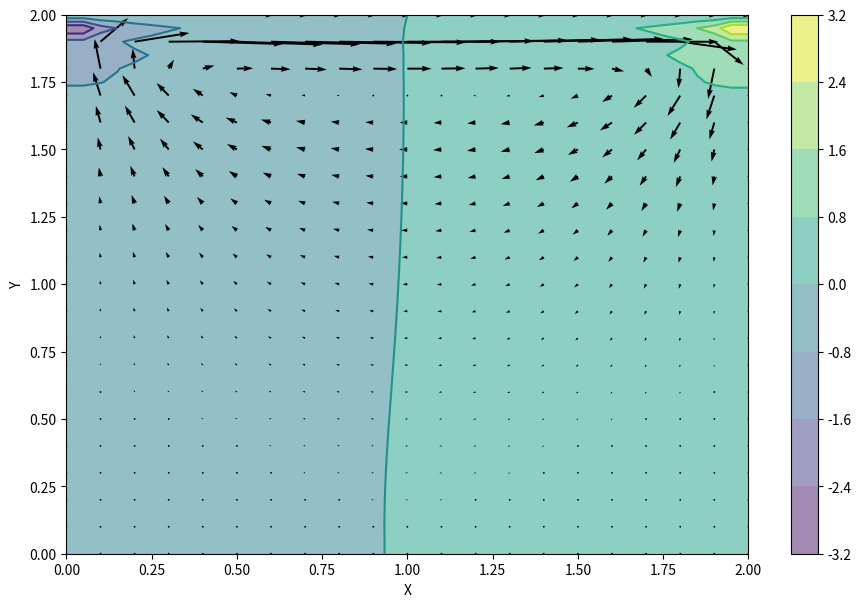
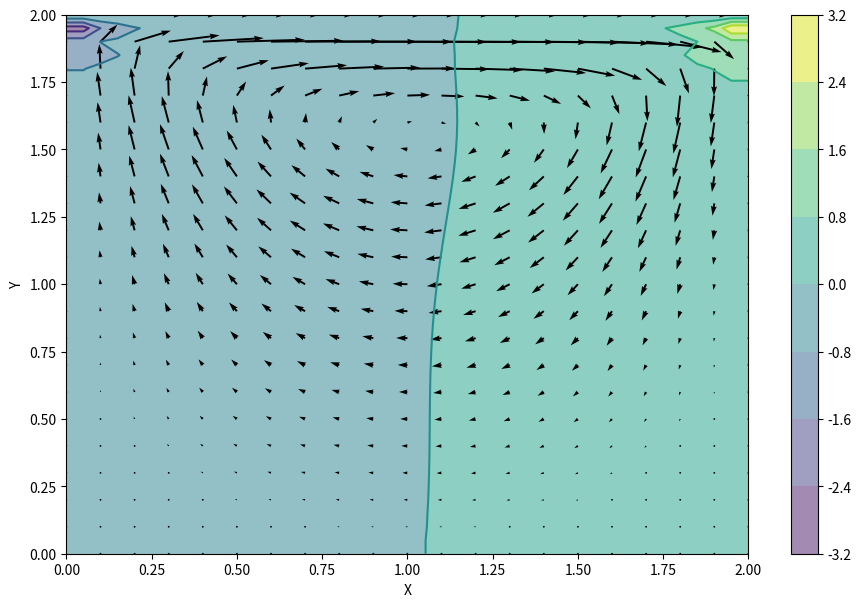
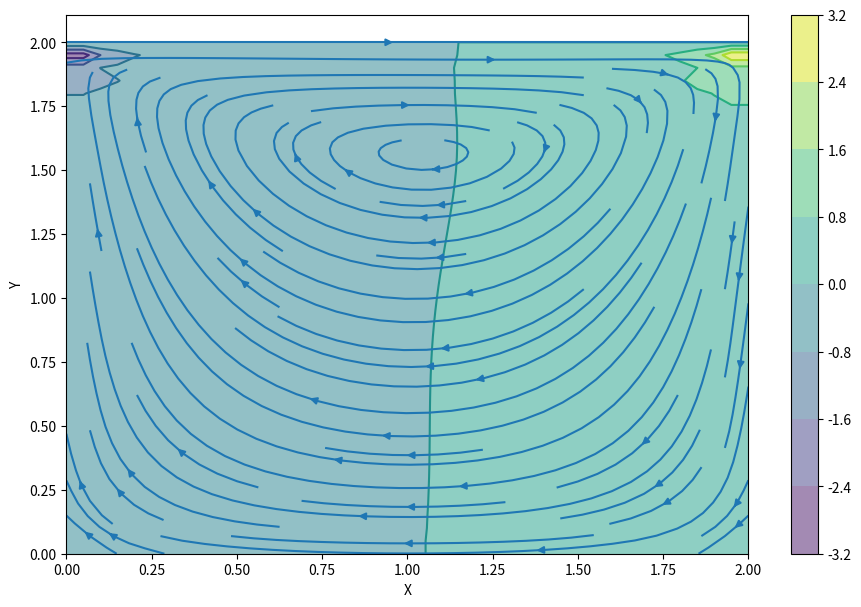

Recreate these plots in Python, in order.
import numpy
from matplotlib import pyplot, cm
from mpl_toolkits.mplot3d import Axes3D

nx = 41
ny = 41
nt = 500
nit = 50
c = 1
dx = 2 / (nx - 1)
dy = 2 / (ny - 1)
x = numpy.linspace(0, 2, nx)
y = numpy.linspace(0, 2, ny)
X, Y = numpy.meshgrid(x, y)

rho = 1
nu = .1
dt = .001

u = numpy.zeros((ny, nx))
v = numpy.zeros((ny, nx))
p = numpy.zeros((ny, nx))
b = numpy.zeros((ny, nx))

def build_up_b(b, rho, dt, u, v, dx, dy):
    
    b[1:-1, 1:-1] = (rho * (1 / dt *
                    ((u[1:-1, 2:] - u[1:-1, 0:-2]) /
                     (2 * dx) + (v[2:, 1:-1] - v[0:-2, 1:-1]) / (2 * dy)) -
                    ((u[1:-1, 2:] - u[1:-1, 0:-2]) / (2 * dx))**2 -
                      2 * ((u[2:, 1:-1] - u[0:-2, 1:-1]) / (2 * dy) *
                           (v[1:-1, 2:] - v[1:-1, 0:-2]) / (2 * dx))-
                          ((v[2:, 1:-1] - v[0:-2, 1:-1]) / (2 * dy))**2))

    return b

def pressure_poisson(p, dx, dy, b):
    pn = numpy.empty_like(p)
    pn = p.copy()
    
    for q in range(nit):
        pn = p.copy()
        p[1:-1, 1:-1] = (((pn[1:-1, 2:] + pn[1:-1, 0:-2]) * dy**2 +
                          (pn[2:, 1:-1] + pn[0:-2, 1:-1]) * dx**2) /
                          (2 * (dx**2 + dy**2)) -
                          dx**2 * dy**2 / (2 * (dx**2 + dy**2)) *
                          b[1:-1,1:-1])

        p[:, -1] = p[:, -2] # dp/dx = 0 at x = 2
        p[0, :] = p[1, :]   # dp/dy = 0 at y = 0
        p[:, 0] = p[:, 1]   # dp/dx = 0 at x = 0
        p[-1, :] = 0        # p = 0 at y = 2
    
    return p

def cavity_flow(nt, u, v, dt, dx, dy, p, rho, nu):
    un = numpy.empty_like(u)
    vn = numpy.empty_like(v)
    b = numpy.zeros((ny, nx))
    
    for n in range(nt):
        un = u.copy()
        vn = v.copy()
        
        b = build_up_b(b, rho, dt, u, v, dx, dy)
        p = pressure_poisson(p, dx, dy, b)
        
        u[1:-1, 1:-1] = (un[1:-1, 1:-1]-
                         un[1:-1, 1:-1] * dt / dx *
                        (un[1:-1, 1:-1] - un[1:-1, 0:-2]) -
                         vn[1:-1, 1:-1] * dt / dy *
                        (un[1:-1, 1:-1] - un[0:-2, 1:-1]) -
                         dt / (2 * rho * dx) * (p[1:-1, 2:] - p[1:-1, 0:-2]) +
                         nu * (dt / dx**2 *
                        (un[1:-1, 2:] - 2 * un[1:-1, 1:-1] + un[1:-1, 0:-2]) +
                         dt / dy**2 *
                        (un[2:, 1:-1] - 2 * un[1:-1, 1:-1] + un[0:-2, 1:-1])))

        v[1:-1,1:-1] = (vn[1:-1, 1:-1] -
                        un[1:-1, 1:-1] * dt / dx *
                       (vn[1:-1, 1:-1] - vn[1:-1, 0:-2]) -
                        vn[1:-1, 1:-1] * dt / dy *
                       (vn[1:-1, 1:-1] - vn[0:-2, 1:-1]) -
                        dt / (2 * rho * dy) * (p[2:, 1:-1] - p[0:-2, 1:-1]) +
                        nu * (dt / dx**2 *
                       (vn[1:-1, 2:] - 2 * vn[1:-1, 1:-1] + vn[1:-1, 0:-2]) +
                        dt / dy**2 *
                       (vn[2:, 1:-1] - 2 * vn[1:-1, 1:-1] + vn[0:-2, 1:-1])))

        u[0, :]  = 0
        u[:, 0]  = 0
        u[:, -1] = 0
        u[-1, :] = 1    # set velocity on cavity lid equal to 1
        v[0, :]  = 0
        v[-1, :] = 0
        v[:, 0]  = 0
        v[:, -1] = 0
    
        
    return u, v, p

u = numpy.zeros((ny, nx))
v = numpy.zeros((ny, nx))
p = numpy.zeros((ny, nx))
b = numpy.zeros((ny, nx))
nt = 100
u, v, p = cavity_flow(nt, u, v, dt, dx, dy, p, rho, nu)

fig = pyplot.figure(figsize=(11,7), dpi=100)
# plotting the pressure field as a contour
pyplot.contourf(X, Y, p, alpha=0.5, cmap=cm.viridis)
pyplot.colorbar()
# plotting the pressure field outlines
pyplot.contour(X, Y, p, cmap=cm.viridis)
# plotting velocity field
pyplot.quiver(X[::2, ::2], Y[::2, ::2], u[::2, ::2], v[::2, ::2])
pyplot.xlabel('X')
pyplot.ylabel('Y');

u = numpy.zeros((ny, nx))
v = numpy.zeros((ny, nx))
p = numpy.zeros((ny, nx))
b = numpy.zeros((ny, nx))
nt = 700
u, v, p = cavity_flow(nt, u, v, dt, dx, dy, p, rho, nu)

fig = pyplot.figure(figsize=(11, 7), dpi=100)
pyplot.contourf(X, Y, p, alpha=0.5, cmap=cm.viridis)
pyplot.colorbar()
pyplot.contour(X, Y, p, cmap=cm.viridis)
pyplot.quiver(X[::2, ::2], Y[::2, ::2], u[::2, ::2], v[::2, ::2])
pyplot.xlabel('X')
pyplot.ylabel('Y');

fig = pyplot.figure(figsize=(11, 7), dpi=100)
pyplot.contourf(X, Y, p, alpha=0.5, cmap=cm.viridis)
pyplot.colorbar()
pyplot.contour(X, Y, p, cmap=cm.viridis)
pyplot.streamplot(X, Y, u, v)
pyplot.xlabel('X')
pyplot.ylabel('Y');
